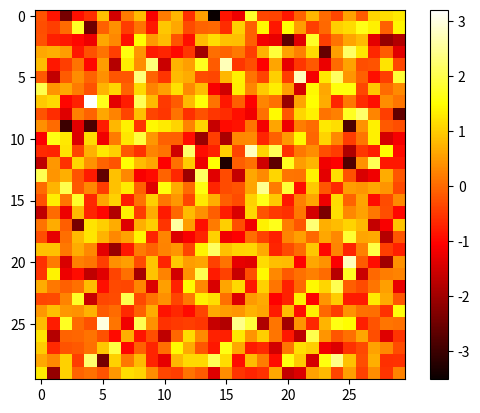

Recreate this plot in Python. (Note: this script raises an exception after producing the figure.)
import numpy as np
import matplotlib.pyplot as plt

# initializing arrays
np.empty([1, 1])
np.ones([2, 3])  # is this the same as np.ones((2,3))?
np.zeros((2, 2))


# plotting 2D colormap
np.linspace(0, 50, 30)
image = np.random.randn(30, 30)
plt.imshow(image, cmap=plt.cm.hot)
plt.colorbar()

# simple visualizations

array_cosine = np.cos()
